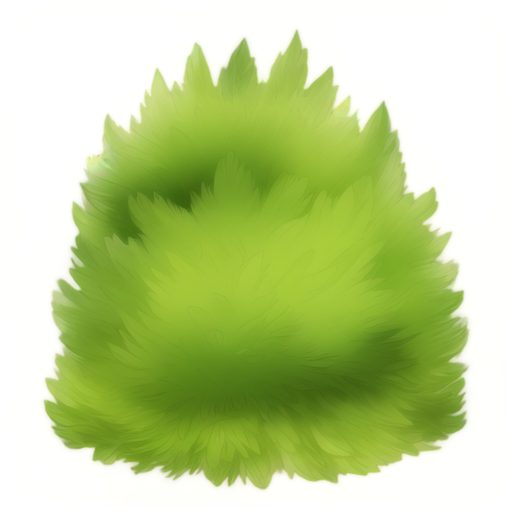
Generation parameters embedded in this image by AUTOMATIC1111 Stable Diffusion web UI or a fork of it (Forge, ...) (PNG 'parameters' text chunk):
A patch of soft and vibrant moss, 2D animation style, lush green tones with subtle yellow and earthy highlights, dense and velvety texture, natural variations in size and shape, clean and minimalistic design, centered composition, no background, soft ambient lighting, realistic and serene atmosphere, suitable for a standalone illustration
Steps: 20, Sampler: Euler a, Schedule type: Automatic, CFG scale: 7, Seed: 514862367, Size: 512x512, Model hash: 481989b6f0, Model: AnythingXL_v50, layerdiffusion_enabled: True, layerdiffusion_method: (SD1.5) Only Generate Transparent Image (Attention Injection), layerdiffusion_weight: 1, layerdiffusion_ending_step: 1, layerdiffusion_fg_image: False, layerdiffusion_bg_image: False, layerdiffusion_blend_image: False, layerdiffusion_resize_mode: Crop and Resize, layerdiffusion_fg_additional_prompt: , layerdiffusion_bg_additional_prompt: , layerdiffusion_blend_additional_prompt: , Version: f2.0.1v1.10.1-previous-622-g1f140749